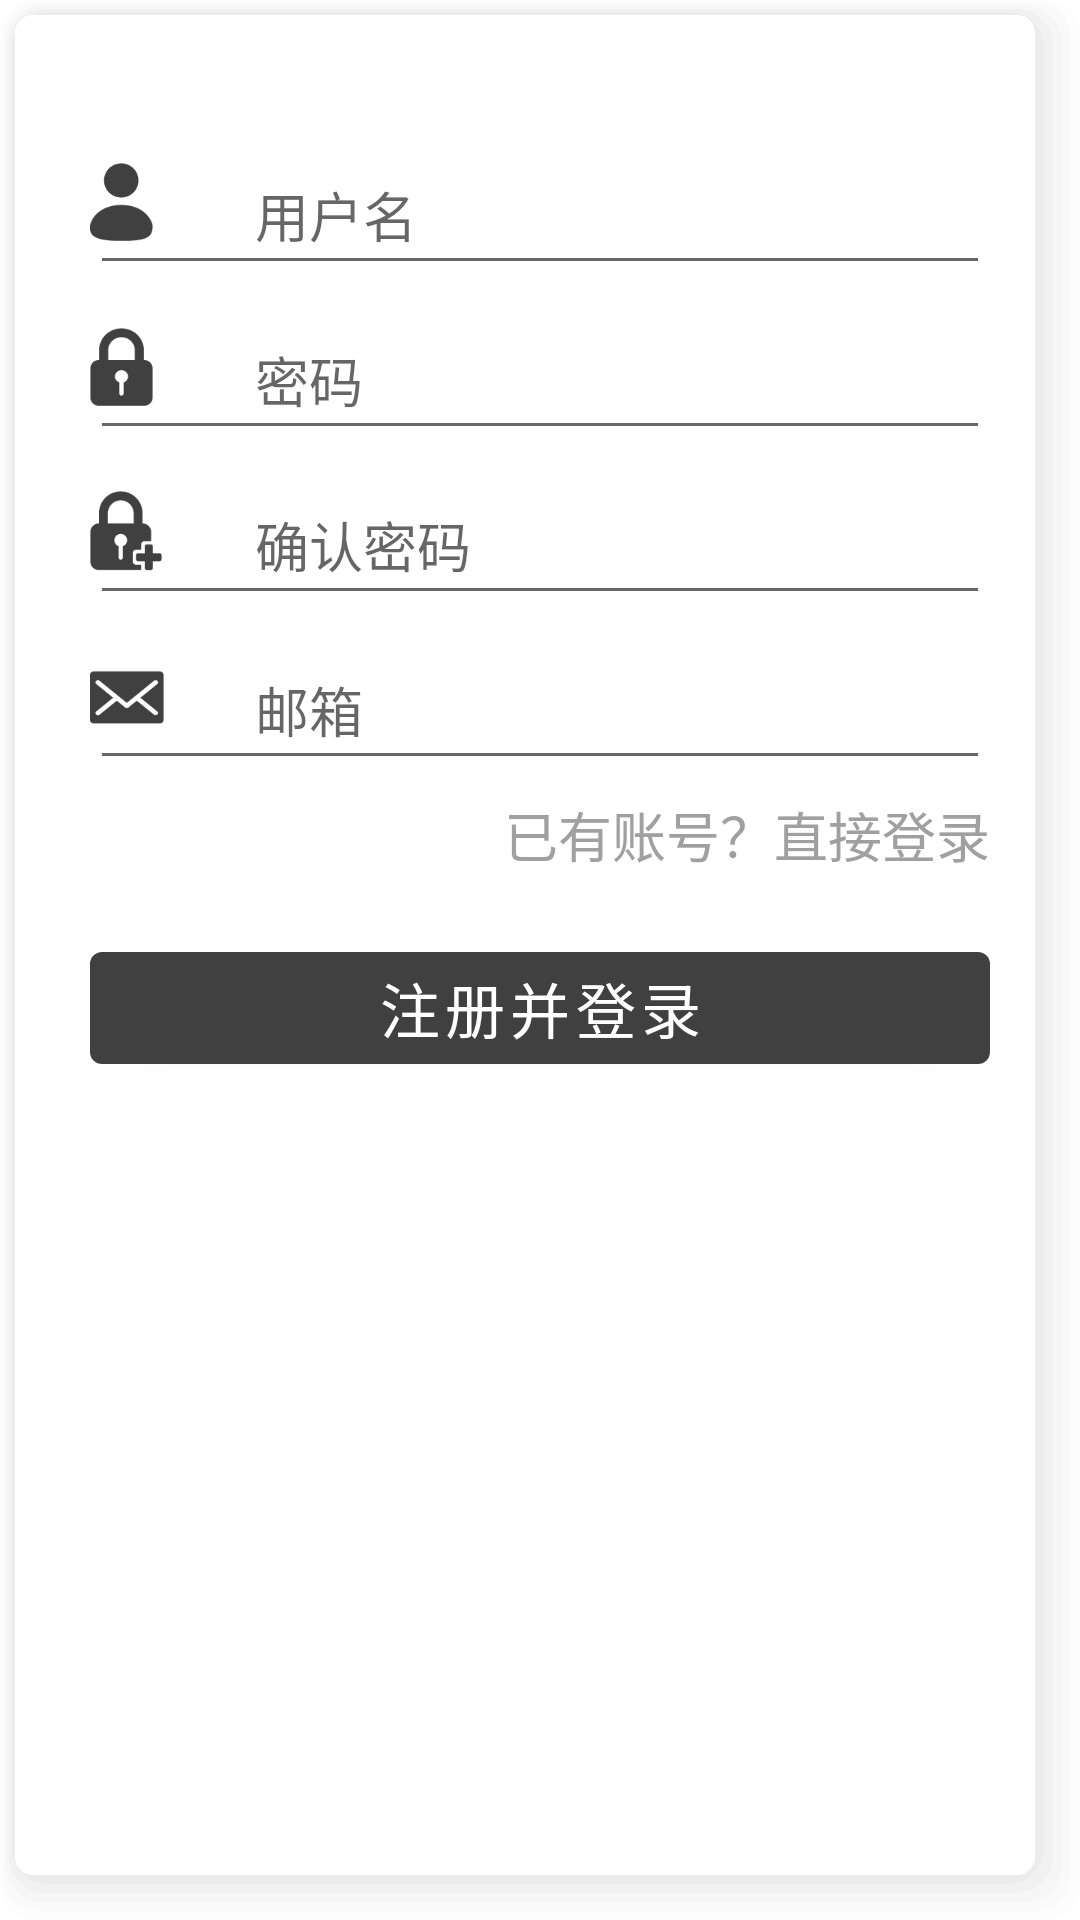

Here is an Android app screen rendered from its layout file. Give the layout XML and the strings, colors and styles it references.
<!-- AndroidManifest.xml: application theme Theme.Painist.NoActionBar -->
<!-- res/layout/fragment_register.xml -->
<?xml version="1.0" encoding="utf-8"?>
<RelativeLayout xmlns:android="http://schemas.android.com/apk/res/android"
    android:layout_width="match_parent"
    android:layout_height="match_parent"
    android:layout_centerInParent="true">

    <ImageView
        android:layout_width="match_parent"
        android:layout_height="match_parent"
        android:src="@drawable/rounded_card" />

    <LinearLayout
        android:layout_width="match_parent"
        android:layout_height="wrap_content"
        android:layout_marginTop="40dp"
        android:orientation="vertical">
        <FrameLayout
            android:id="@+id/username_layout"
            android:layout_width="match_parent"
            android:layout_height="wrap_content"
            android:paddingLeft="30dp"
            android:paddingRight="30dp"
            android:gravity="center" >
            <EditText
                android:id="@+id/register_username"
                android:layout_width="fill_parent"
                android:layout_height="50dp"
                android:layout_marginTop="5dp"
                android:inputType="text"
                android:paddingRight="60dp"
                android:hint="用户名"
                android:maxLength="20"
                android:paddingLeft="55dp" >
            </EditText>
            <ImageView
                android:layout_width="21dp"
                android:layout_height="26dp"
                android:layout_gravity="left|center_vertical"
                android:background="@mipmap/login_user"
                android:visibility="visible" />
            
        </FrameLayout>
        <FrameLayout
            android:id="@+id/password_layout"
            android:layout_width="match_parent"
            android:layout_height="wrap_content"
            android:paddingLeft="30dp"
            android:paddingRight="30dp"
            android:gravity="center" >
            <EditText
                android:id="@+id/register_password"
                android:layout_width="fill_parent"
                android:layout_height="50dp"
                android:layout_marginTop="5dp"
                android:inputType="text"
                android:paddingRight="60dp"
                android:hint="密码"
                android:maxLength="20"
                android:paddingLeft="55dp" >
            </EditText>
            <ImageView
                android:layout_width="21dp"
                android:layout_height="26dp"
                android:layout_gravity="left|center_vertical"
                android:background="@mipmap/login_lock"
                android:visibility="visible" />
        </FrameLayout>
        <FrameLayout
            android:id="@+id/password_repeat_layout"
            android:layout_width="match_parent"
            android:layout_height="wrap_content"
            android:paddingLeft="30dp"
            android:paddingRight="30dp"
            android:gravity="center" >
            <EditText
                android:id="@+id/register_password_repeat"
                android:layout_width="fill_parent"
                android:layout_height="50dp"
                android:layout_marginTop="5dp"
                android:inputType="text"
                android:paddingRight="60dp"
                android:hint="确认密码"
                android:maxLength="20"
                android:paddingLeft="55dp" >
            </EditText>
            <ImageView
                android:layout_width="25dp"
                android:layout_height="27.5dp"
                android:layout_gravity="left|center_vertical"
                android:background="@mipmap/login_lock_plus"
                android:visibility="visible" />
        </FrameLayout>
        <FrameLayout
            android:id="@+id/email_layout"
            android:layout_width="match_parent"
            android:layout_height="wrap_content"
            android:paddingLeft="30dp"
            android:paddingRight="30dp"
            android:gravity="center" >
            <EditText
                android:id="@+id/register_email"
                android:layout_width="fill_parent"
                android:layout_height="50dp"
                android:layout_marginTop="5dp"
                android:inputType="textEmailAddress"
                android:paddingRight="60dp"
                android:hint="邮箱"
                android:maxLength="20"
                android:paddingLeft="55dp" >
            </EditText>
            <ImageView
                android:layout_width="24.5dp"
                android:layout_height="17.5dp"
                android:layout_gravity="left|center_vertical"
                android:background="@mipmap/login_email"
                android:visibility="visible" />
        </FrameLayout>
        <RelativeLayout
            android:layout_width="match_parent"
            android:layout_height="wrap_content"
            android:orientation="horizontal"
            android:paddingLeft="20dp"
            android:paddingRight="20dp">
            <TextView
                android:id="@+id/login_switch_text"
                android:layout_width="wrap_content"
                android:layout_height="wrap_content"
                android:paddingTop="5dp"
                android:paddingLeft="10dp"
                android:paddingRight="10dp"
                android:paddingBottom="5dp"
                android:text="已有账号？直接登录"
                android:textSize="18sp"
                android:textColor="#A0A0A0"
                android:layout_alignParentRight="true"/>
        </RelativeLayout>
        <LinearLayout
            android:layout_width="match_parent"
            android:layout_height="match_parent"
            android:paddingLeft="30dp"
            android:paddingRight="30dp"
            android:orientation="vertical">
            <Button
                android:id="@+id/register_submit_button"
                android:layout_width="match_parent"
                android:layout_height="wrap_content"
                android:layout_marginTop="15dp"
                android:text="注册并登录"
                android:textSize="20sp"/>
        </LinearLayout>
    </LinearLayout>

    <LinearLayout
        android:id="@+id/inconsistent_password"
        android:layout_width="wrap_content"
        android:layout_height="wrap_content"
        android:layout_alignParentRight="true"
        android:layout_alignParentTop="true"
        android:layout_marginTop="155dp"
        android:layout_marginRight="30dp"
        android:visibility="invisible"
        android:paddingTop="5dp"
        android:paddingBottom="5dp"
        android:paddingLeft="7dp"
        android:paddingRight="7dp"
        android:background="@drawable/rounded_alert">
        <TextView
            android:layout_width="wrap_content"
            android:layout_height="wrap_content"
            android:text="密码不一致"
            android:textColor="@color/design_default_color_error"
            android:textSize="18sp"/>
    </LinearLayout>
</RelativeLayout>
<!-- resources referenced by this layout -->
<resources>
  <!-- drawable rounded_alert (drawable) -->
  <?xml version="1.0" encoding="utf-8"?>
  <shape xmlns:android="http://schemas.android.com/apk/res/android"
      android:shape="rectangle">
      <solid android:color="#FFF0F0"/>
      
      <stroke
          android:width="2dp"
          android:color="#B00020" />
      
      <corners android:radius="10dp" />
  </shape>
  <!-- drawable rounded_card (drawable) -->
  <layer-list xmlns:android="http://schemas.android.com/apk/res/android">
      <item>
          <shape android:shape="rectangle">
              <padding
                  android:bottom="3dp"
                  android:left="1dp"
                  android:right="3dp"
                  android:top="1dp" />
              <solid android:color="#0DCCCCCC" />
              <corners android:radius="12dp" />
          </shape>
      </item>
      <item>
          <shape android:shape="rectangle">
              <padding
                  android:bottom="3dp"
                  android:left="1dp"
                  android:right="3dp"
                  android:top="1dp" />
              <solid android:color="#10CCCCCC" />
              <corners android:radius="12dp" />
          </shape>
      </item>
      <item>
          <shape android:shape="rectangle">
              <padding
                  android:bottom="3dp"
                  android:left="1dp"
                  android:right="3dp"
                  android:top="1dp" />
              <solid android:color="#15CCCCCC" />
              <corners android:radius="12dp" />
          </shape>
      </item>
      <item>
          <shape android:shape="rectangle">
              <padding
                  android:bottom="3dp"
                  android:left="1dp"
                  android:right="3dp"
                  android:top="1dp" />
              <solid android:color="#20CCCCCC" />
              <corners android:radius="12dp" />
          </shape>
      </item>
      <item>
          <shape android:shape="rectangle">
              <padding
                  android:bottom="3dp"
                  android:left="1dp"
                  android:right="3dp"
                  android:top="1dp" />
              <solid android:color="#25CCCCCC" />
              <corners android:radius="12dp" />
          </shape>
      </item>
      <item>
          <shape>
              <solid android:color="#FFFFFF" />
              <corners android:radius="6dp" />
          </shape>
      </item>
  </layer-list>
  <!-- mipmap login_email: png bitmap (mipmap-hdpi, 747 bytes) -->
  <!-- mipmap login_lock: png bitmap (mipmap-hdpi, 675 bytes) -->
  <!-- mipmap login_lock_plus: png bitmap (mipmap-hdpi, 1088 bytes) -->
  <!-- mipmap login_user: png bitmap (mipmap-hdpi, 719 bytes) -->
  <style name="Theme.Painist.NoActionBar">
          <item name="windowActionBar">false</item>
          <item name="windowNoTitle">true</item>
      </style>
</resources>
